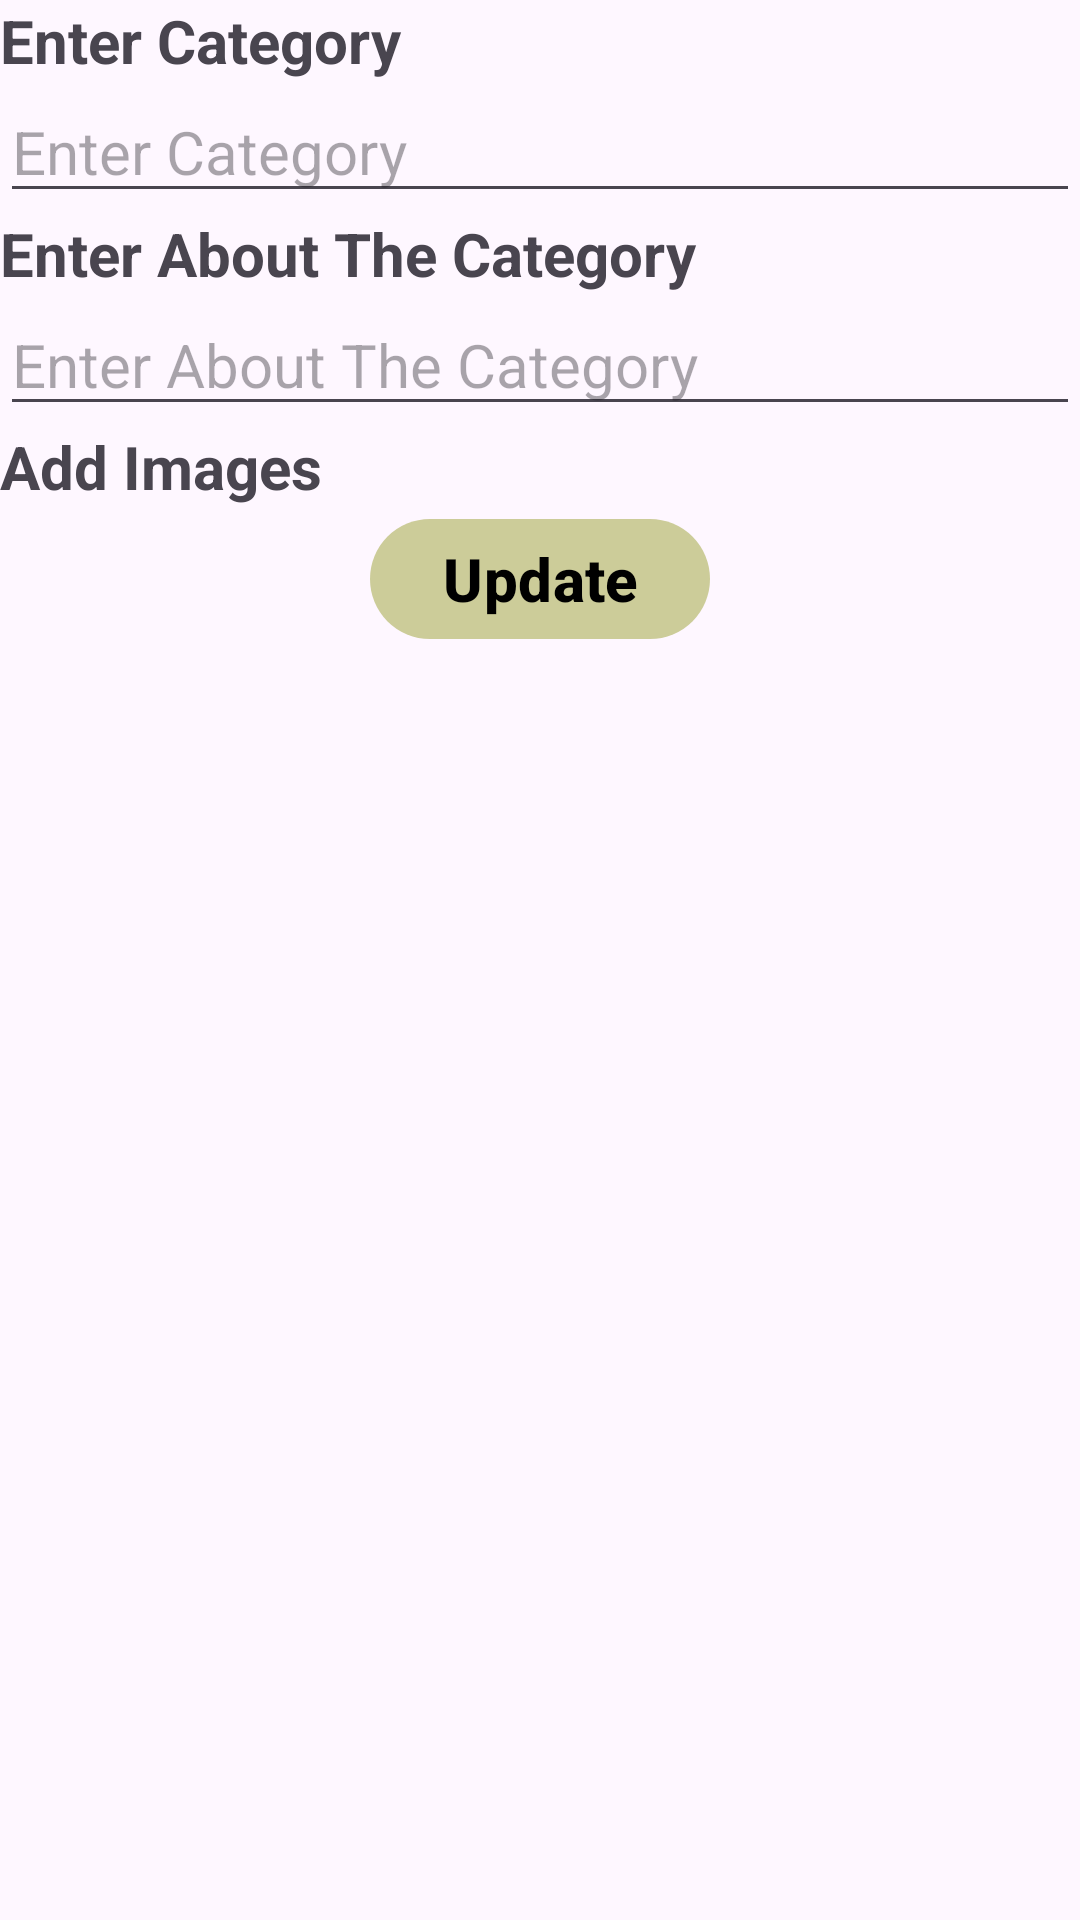

Produce the Android XML layout that renders to this screen, including the resource entries it uses.
<!-- AndroidManifest.xml: application theme Theme.LibraryApp -->
<!-- res/layout/custom_books_acc_to_category.xml -->
<?xml version="1.0" encoding="utf-8"?>
<LinearLayout xmlns:android="http://schemas.android.com/apk/res/android"
    android:layout_width="match_parent"
    android:layout_height="match_parent"
    android:orientation="vertical">

    <TextView
        android:layout_width="match_parent"
        android:layout_height="wrap_content"
        android:text="@string/enter_category"
        android:textSize="@dimen/sp_20"
        android:textStyle="bold" />

    <EditText
        android:id="@+id/etCategory"
        android:layout_width="match_parent"
        android:layout_height="wrap_content"
        android:hint="@string/enter_category"
        android:textSize="@dimen/sp_20" />

    <TextView
        android:layout_width="match_parent"
        android:layout_height="wrap_content"
        android:text="@string/enter_about_the_category"
        android:textSize="@dimen/sp_20"
        android:textStyle="bold" />

    <EditText
        android:id="@+id/etAboutCategory"
        android:layout_width="match_parent"
        android:layout_height="wrap_content"
        android:hint="@string/enter_about_the_category"
        android:textSize="@dimen/sp_20" />

    <TextView
        android:layout_width="match_parent"
        android:layout_height="wrap_content"
        android:text="@string/add_images"
        android:textSize="@dimen/sp_20"
        android:textStyle="bold" />

    <com.google.android.material.button.MaterialButton
        android:id="@+id/btnAddAccToCategory"
        android:layout_width="wrap_content"
        android:layout_height="wrap_content"
        android:layout_gravity="center"
        android:text="@string/update"
        android:textSize="@dimen/sp_20"
        android:textStyle="bold" />
</LinearLayout>
<!-- resources referenced by this layout -->
<resources>
  <dimen name="sp_20">20sp</dimen>
  <string name="add_images">Add Images</string>
  <string name="enter_about_the_category">Enter About The Category</string>
  <string name="enter_category">Enter Category</string>
  <string name="update">Update</string>
  <style name="Theme.LibraryApp" parent="Base.Theme.LibraryApp" />
  <style name="Base.Theme.LibraryApp" parent="Theme.Material3.DayNight.NoActionBar">
          
          
          <item name="colorPrimary">@color/brownish_green</item>
          <item name="colorOnPrimary">@color/black</item>
          <item name="colorPrimaryContainer">@color/brownish_green</item>
          <item name="colorOnPrimaryContainer">@color/black</item>
          <item name="colorSecondaryContainer">@color/brownish_green</item>
      </style>
  <color name="brownish_green">#CCCC99</color>
  <color name="black">#FF000000</color>
</resources>
